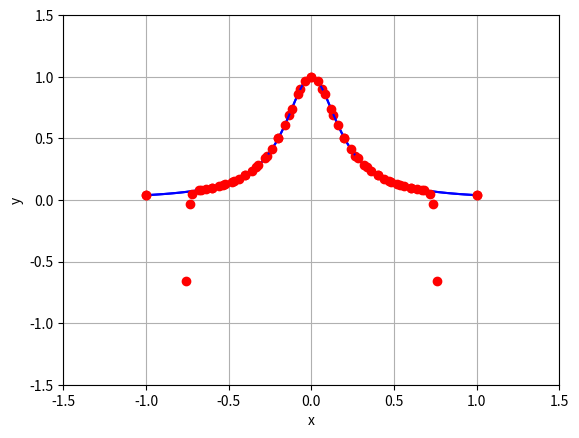

Source code (Python):
# -*- coding: utf-8 -*-
"""problme_3a.ipynb

Automatically generated by Colaboratory.

Original file is located at
    https://colab.research.google.com/<link-removed>
"""

import matplotlib.pyplot as plt
import numpy as np

def f(t):
  return 1/(1 + 25 *( t**2))

#polynomial interpolation
x=np.linspace(-1, 1, 100)
y_original=[f(t_) for t_ in x]

def polynomial(n):
  x_inter=np.linspace(-1, 1, n)
  y_inter=[]
  for x_buff in x_inter:
    y1=0
    for xi, yi in zip(x, y_original):
      y1+= yi*(np.prod((x_buff-x[x!=xi])/(xi-x[x!=xi])))
    y_inter.append(y1)

  return (x_inter, y_inter)

x11, y11=polynomial(31)
x21, y21=polynomial(51)

# plt.plot(x11, y11, 'b-')
plt.plot(x, y_original, 'b-')
plt.plot(x11, y11, 'ro')
plt.grid(True)
plt.xlim(-1.5, 1.5)
plt.ylim(-1.5, 1.5)
plt.xlabel('x')
plt.ylabel('y')
plt.show()

# plt.plot(x21, y21, 'b-')
plt.plot(x, y_original, 'b-')
plt.plot(x21, y21, 'ro')
plt.grid(True)
plt.xlim(-1.5, 1.5)
plt.ylim(-1.5, 1.5)
plt.xlabel('x')
plt.ylabel('y')
plt.show()